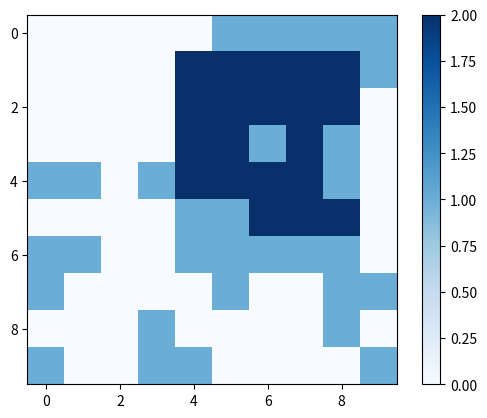

Generate this figure with matplotlib:
import matplotlib.pyplot as plt
import random
import math


class CityGrid:
    def __init__(self, n, m, coverage_threshold=0.3):
        self.n = n
        self.m = m
        self.grid = [[0] * m for _ in range(n)] 
        self.coverage_threshold = coverage_threshold
        self.place_obstructed_blocks()

    def place_obstructed_blocks(self):
        for i in range(self.n):
            for j in range(self.m):
                if random.random() < self.coverage_threshold:
                    self.grid[i][j] = 1 

    def display_grid(self):
        for row in self.grid:
            print(' '.join(str(cell) for cell in row))
            
    def place_tower(self, i, j, tower_range):
        for row in range(max(0, i - tower_range), min(self.n, i + tower_range + 1)):
            for col in range(max(0, j - tower_range), min(self.m, j + tower_range + 1)):
                if self.grid[row][col] == 0:
                    self.grid[row][col] = 2

    
    def calculate_distance(self, tower1, tower2):
        x1, y1 = tower1
        x2, y2 = tower2
        return math.sqrt((x2 - x1) ** 2 + (y2 - y1) ** 2)

    def find_reliable_path(self, tower1, tower2):
        if tower1 == tower2:
            return [tower1]

        path = [tower1, tower2]
        return path

    def visualize_path(self, path):
        plt.imshow(self.grid, cmap='Blues')
        plt.colorbar()
        plt.plot([pos[1] + 0.5 for pos in path], [pos[0] + 0.5 for pos in path], 'r.-')
        
        plt.show()
    def find_coverage(self):
        towers = []
        for i in range(self.n):
            for j in range(self.m):
                if self.grid[i][j] == 0:
                    self.place_tower(i, j, 1) 
                    towers.append((i, j))

        return towers

        
    def visualize_coverage(self):
        plt.imshow(self.grid, cmap='Blues')
        plt.colorbar()
        plt.show()
        
    def find_coverage(self, tower_cost, budget):
        towers = []
        remaining_budget = budget

        while remaining_budget >= min(tower_cost.values()):
            best_coverage_increase = 0
            best_tower = None

            for i in range(self.n):
                for j in range(self.m):
                    if self.grid[i][j] == 0:
                        coverage_increase = self.calculate_coverage_increase(i, j, towers)
                        if coverage_increase > best_coverage_increase and tower_cost[(i, j)] <= remaining_budget:
                            best_coverage_increase = coverage_increase
                            best_tower = (i, j)

            if best_tower is None:
                break

            self.place_tower(best_tower[0], best_tower[1], 1)
            towers.append(best_tower)
            remaining_budget -= tower_cost[best_tower]

        return towers

    def calculate_coverage_increase(self, i, j, towers):
        coverage_increase = 0
        for tower in towers:
            if self.calculate_distance((i, j), tower) <= 1:
                coverage_increase -= 1

        return coverage_increase


city = CityGrid(10, 10)
city.display_grid()

city.place_tower(3, 6, 2)
tower_cost = {
    (2, 4): 9,
    (7, 4): 7,
    (7, 6): 10,
    (9, 7): 14
}

towers = city.find_coverage(tower_cost=tower_cost, budget=city.coverage_threshold*100)
city.visualize_coverage()